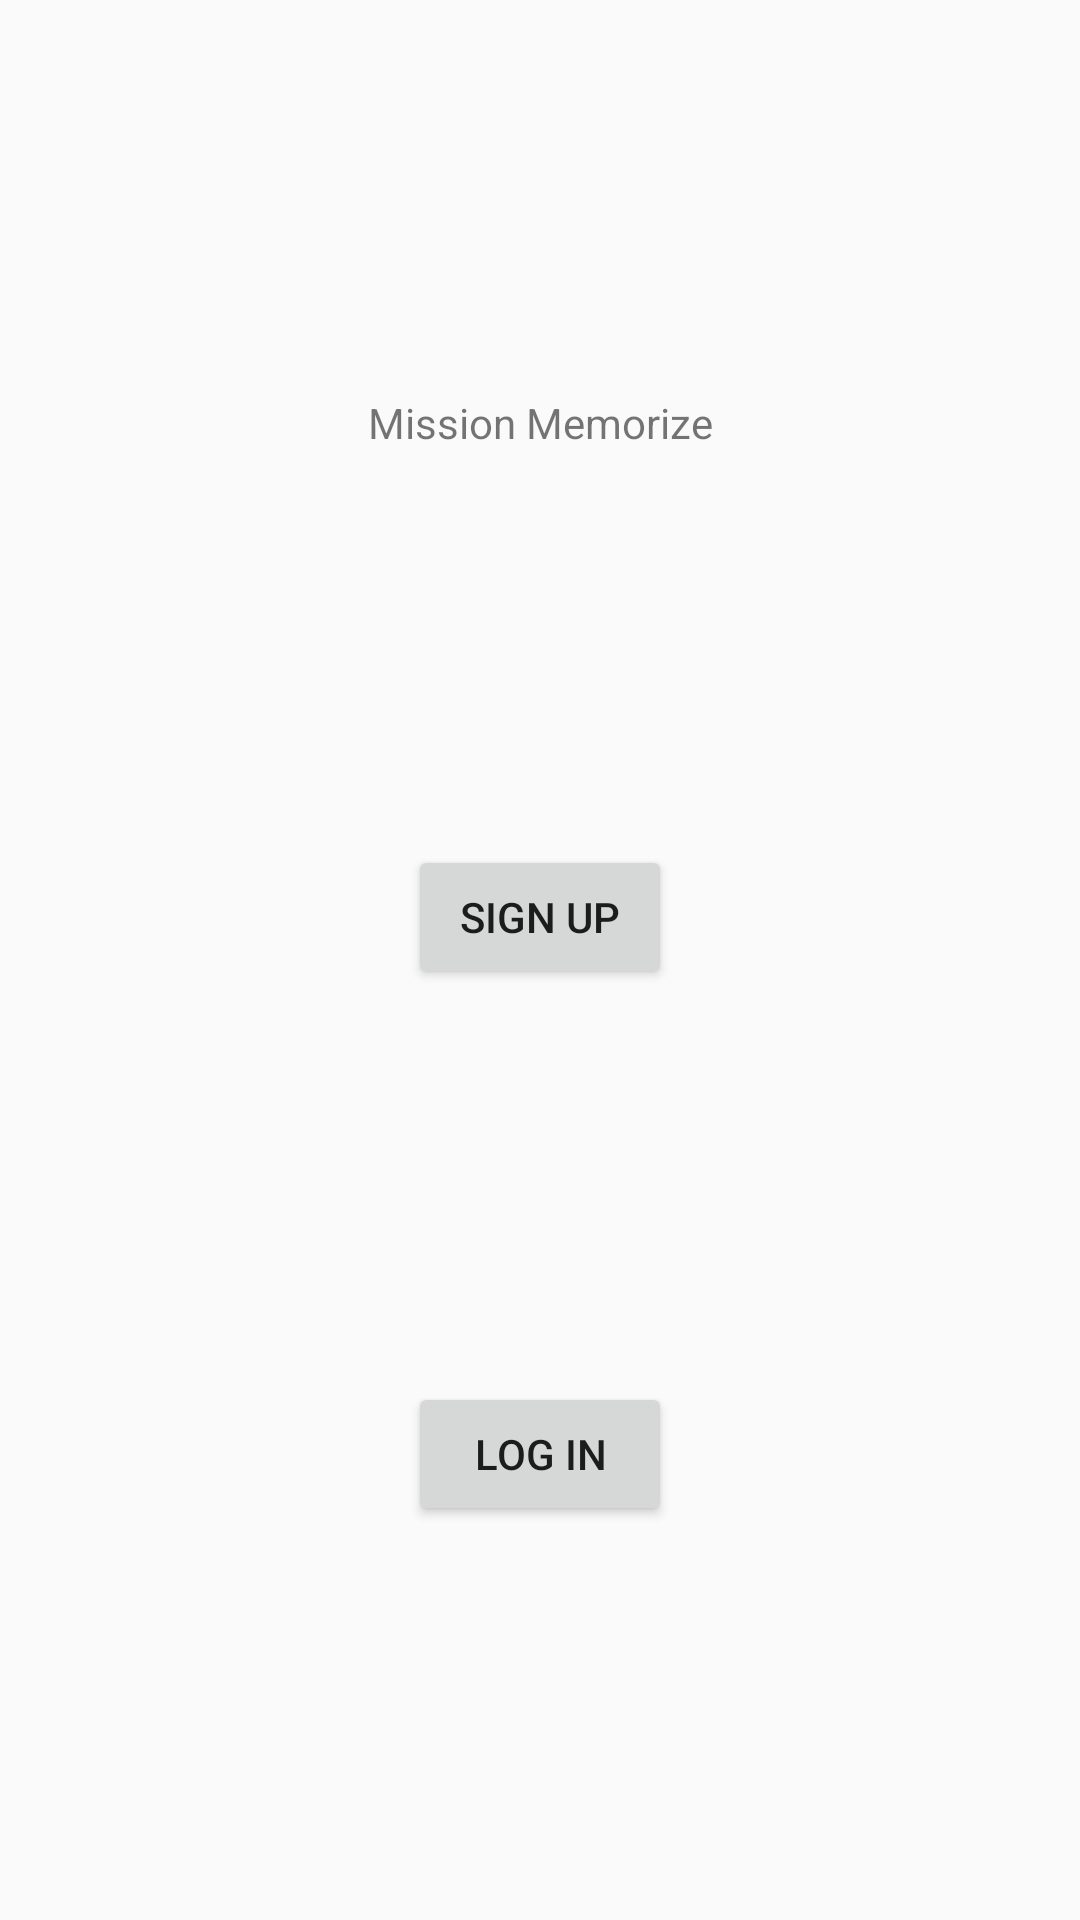

Here is an Android app screen rendered from its layout file. Give the layout XML and the strings, colors and styles it references.
<!-- AndroidManifest.xml: application theme AppTheme -->
<!-- res/layout/fragment_home_sign_in_up.xml -->
<?xml version="1.0" encoding="utf-8"?>
<FrameLayout xmlns:android="http://schemas.android.com/apk/res/android"
    xmlns:tools="http://schemas.android.com/tools"
    android:layout_width="match_parent"
    android:layout_height="match_parent"
    xmlns:app="http://schemas.android.com/apk/res-auto"
    tools:context=".view.signinupviews.HomeSignInUpFragment">

    <androidx.constraintlayout.widget.ConstraintLayout
        android:layout_width="match_parent"
        android:layout_height="match_parent">

        <TextView
            android:id="@+id/title"
            android:layout_width="wrap_content"
            android:layout_height="wrap_content"
            android:text="@string/app_name"
            app:layout_constraintTop_toTopOf="parent"
            app:layout_constraintStart_toStartOf="parent"
            app:layout_constraintEnd_toEndOf="parent"
            app:layout_constraintBottom_toTopOf="@id/signUpButton"/>

        <Button
            android:id="@+id/signUpButton"
            android:layout_width="wrap_content"
            android:layout_height="wrap_content"
            app:layout_constraintStart_toStartOf="parent"
            app:layout_constraintEnd_toEndOf="parent"
            app:layout_constraintTop_toBottomOf="@id/title"
            app:layout_constraintBottom_toTopOf="@id/logInButton"
            android:text="@string/sign_up"/>

        <Button
            android:id="@+id/logInButton"
            android:layout_width="wrap_content"
            android:layout_height="wrap_content"
            app:layout_constraintStart_toStartOf="parent"
            app:layout_constraintEnd_toEndOf="parent"
            app:layout_constraintTop_toBottomOf="@id/signUpButton"
            app:layout_constraintBottom_toBottomOf="parent"
            android:text="@string/log_in"/>

    </androidx.constraintlayout.widget.ConstraintLayout>

</FrameLayout>
<!-- resources referenced by this layout -->
<resources>
  <string name="app_name">Mission Memorize</string>
  <string name="log_in">Log in</string>
  <string name="sign_up">Sign Up</string>
  <style name="AppTheme" parent="Theme.AppCompat.Light.DarkActionBar">
          
          <item name="colorPrimary">@color/colorPrimary</item>
          <item name="colorPrimaryDark">@color/colorPrimaryDark</item>
          <item name="colorAccent">@color/colorAccent</item>
      </style>
  <!-- not gathered from this repository: default colours our renderer supplied (Android Studio template values) -->
  <color name="colorPrimary">#FF6200EE</color>
  <color name="colorPrimaryDark">#FF3700B3</color>
  <color name="colorAccent">#FF03DAC5</color>
</resources>
